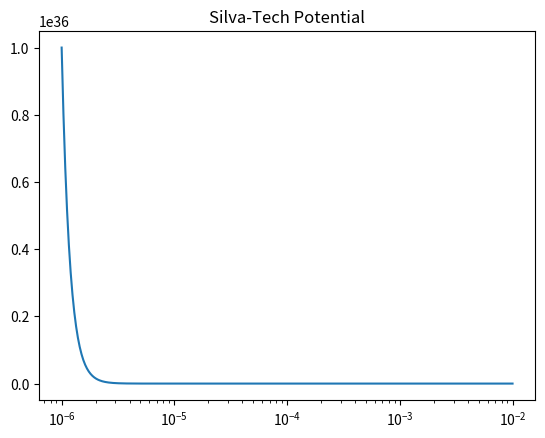

Python code for this plot:
import numpy as np
import matplotlib.pyplot as plt

# Constantes
a0 = 1.732e-3
f0 = 27.6322e6
c = 3e8

def potential_V(a, lambda0=1.0, B=1.0, C=1.0, Lambda0=0.01):
    return (lambda0 / a**4) + (B / a**6) - (C / a**2) + (Lambda0 * a**3)

def calculate_frequency(a):
    return c / (2 * np.pi * a)

if __name__ == "__main__":
    a_values = np.logspace(-6, -2, 500)
    V_values = potential_V(a_values)

    f_calc = calculate_frequency(a0)

    print("Calculated Frequency:", f_calc)

    plt.plot(a_values, V_values)
    plt.xscale("log")
    plt.title("Silva-Tech Potential")
    plt.show()
